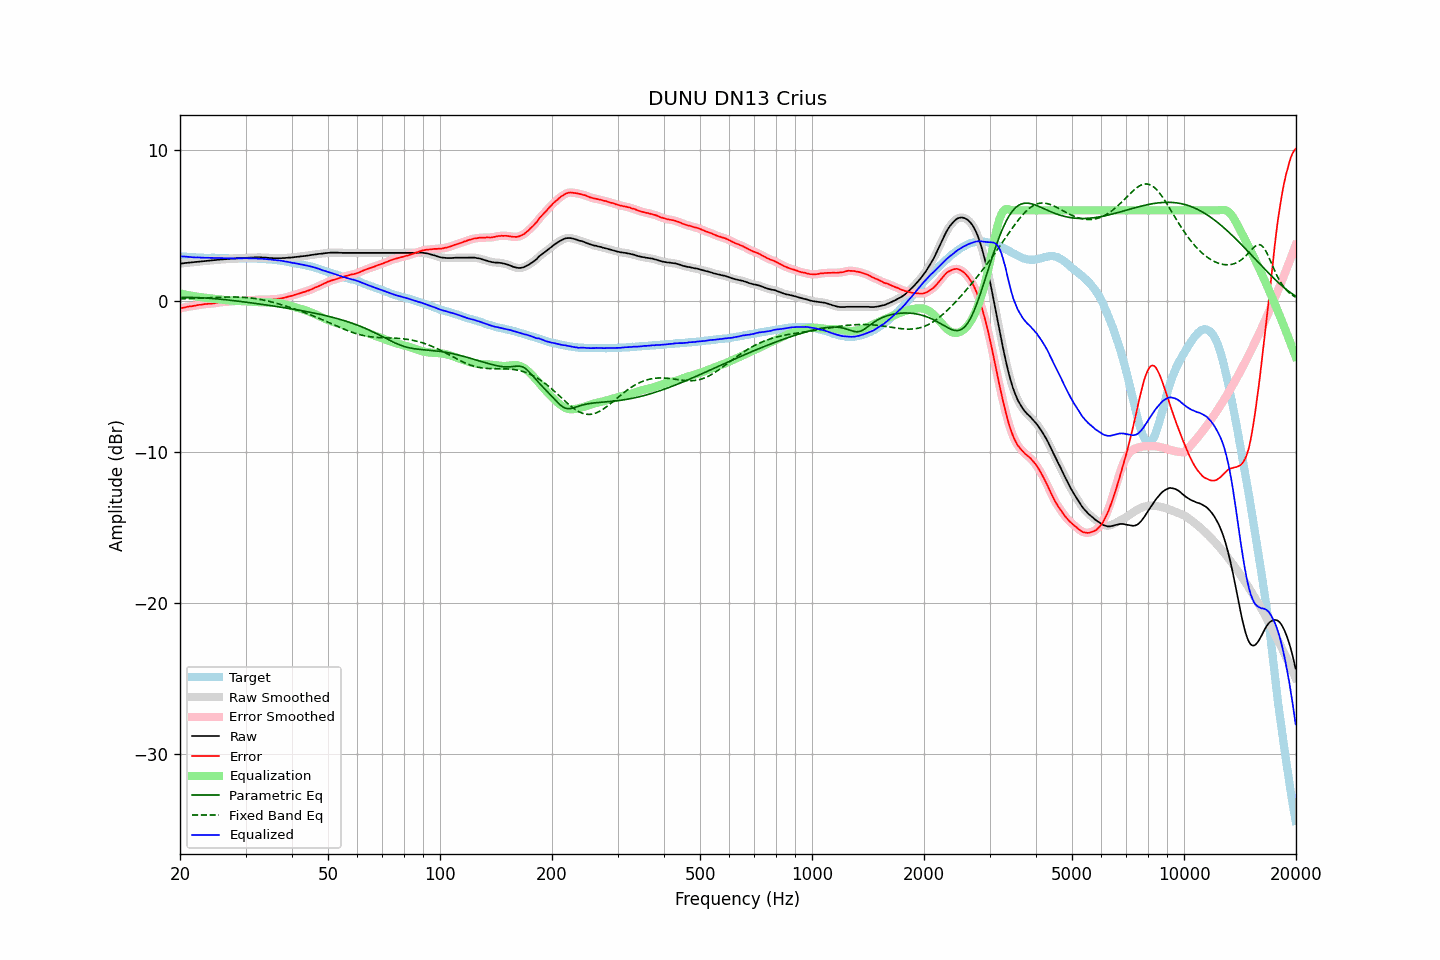

The data file committed next to this chart (first rows):
frequency, raw, error, smoothed, error_smoothed, equalization, parametric_eq, fixed_band_eq, equalized_raw, equalized_smoothed, target
20.00, 2.47, -0.50, 2.47, -0.50, 0.50, 0.23, 0.14, 2.97, 2.97, 2.97
20.20, 2.48, -0.47, 2.48, -0.47, 0.47, 0.24, 0.14, 2.96, 2.96, 2.95
20.40, 2.49, -0.45, 2.50, -0.45, 0.45, 0.24, 0.14, 2.94, 2.95, 2.94
20.61, 2.51, -0.43, 2.51, -0.43, 0.43, 0.24, 0.15, 2.94, 2.94, 2.94
20.81, 2.52, -0.40, 2.52, -0.40, 0.41, 0.24, 0.15, 2.93, 2.93, 2.92
21.02, 2.53, -0.38, 2.53, -0.38, 0.39, 0.24, 0.16, 2.92, 2.92, 2.91
21.23, 2.54, -0.36, 2.54, -0.36, 0.37, 0.23, 0.16, 2.91, 2.91, 2.90
21.44, 2.55, -0.36, 2.55, -0.35, 0.35, 0.23, 0.16, 2.90, 2.90, 2.91
21.66, 2.56, -0.34, 2.56, -0.34, 0.33, 0.23, 0.17, 2.89, 2.89, 2.90
21.87, 2.57, -0.32, 2.57, -0.32, 0.31, 0.23, 0.17, 2.89, 2.89, 2.89
22.09, 2.58, -0.30, 2.59, -0.30, 0.30, 0.22, 0.18, 2.88, 2.88, 2.88
22.31, 2.60, -0.28, 2.60, -0.28, 0.28, 0.22, 0.18, 2.88, 2.88, 2.88
22.54, 2.61, -0.26, 2.61, -0.26, 0.26, 0.22, 0.19, 2.88, 2.88, 2.87
22.76, 2.62, -0.26, 2.62, -0.25, 0.25, 0.21, 0.19, 2.87, 2.87, 2.88
22.99, 2.63, -0.24, 2.63, -0.23, 0.23, 0.21, 0.19, 2.87, 2.87, 2.87
23.22, 2.64, -0.21, 2.64, -0.22, 0.22, 0.20, 0.20, 2.86, 2.86, 2.86
23.45, 2.65, -0.20, 2.65, -0.20, 0.21, 0.19, 0.20, 2.86, 2.86, 2.86
23.69, 2.66, -0.19, 2.66, -0.19, 0.20, 0.19, 0.21, 2.86, 2.86, 2.86
23.92, 2.67, -0.18, 2.67, -0.18, 0.19, 0.18, 0.21, 2.86, 2.86, 2.86
24.16, 2.68, -0.17, 2.68, -0.18, 0.17, 0.17, 0.22, 2.86, 2.86, 2.86
24.40, 2.69, -0.17, 2.69, -0.17, 0.16, 0.16, 0.22, 2.86, 2.86, 2.86
24.65, 2.70, -0.16, 2.70, -0.16, 0.15, 0.16, 0.23, 2.85, 2.85, 2.86
24.89, 2.71, -0.14, 2.71, -0.14, 0.14, 0.15, 0.23, 2.85, 2.85, 2.85
25.14, 2.72, -0.12, 2.72, -0.12, 0.12, 0.14, 0.24, 2.85, 2.85, 2.84
25.39, 2.73, -0.11, 2.73, -0.10, 0.11, 0.13, 0.24, 2.84, 2.84, 2.84
25.65, 2.74, -0.09, 2.74, -0.09, 0.10, 0.12, 0.25, 2.84, 2.84, 2.83
25.91, 2.75, -0.08, 2.75, -0.08, 0.08, 0.11, 0.25, 2.84, 2.84, 2.83
26.16, 2.76, -0.08, 2.76, -0.07, 0.07, 0.10, 0.25, 2.83, 2.83, 2.84
26.43, 2.76, -0.07, 2.77, -0.07, 0.06, 0.09, 0.26, 2.82, 2.83, 2.83
26.69, 2.77, -0.05, 2.77, -0.05, 0.05, 0.07, 0.26, 2.82, 2.82, 2.83
26.96, 2.78, -0.04, 2.78, -0.04, 0.04, 0.06, 0.26, 2.82, 2.82, 2.83
27.23, 2.79, -0.02, 2.79, -0.03, 0.03, 0.05, 0.26, 2.82, 2.82, 2.82
27.50, 2.80, -0.01, 2.80, -0.02, 0.02, 0.04, 0.26, 2.82, 2.82, 2.81
27.77, 2.80, -0.02, 2.81, -0.01, 0.01, 0.03, 0.26, 2.82, 2.82, 2.82
28.05, 2.81, -0.01, 2.81, -0.01, 0.01, 0.01, 0.26, 2.82, 2.82, 2.82
28.33, 2.82, 0.00, 2.82, -0.00, 0.00, 0.00, 0.26, 2.82, 2.82, 2.82
28.62, 2.82, 0.00, 2.83, 0.00, -0.00, -0.01, 0.26, 2.82, 2.82, 2.82
28.90, 2.83, 0.01, 2.83, 0.01, -0.01, -0.03, 0.25, 2.83, 2.82, 2.83
29.19, 2.83, 0.01, 2.84, 0.01, -0.01, -0.04, 0.25, 2.82, 2.83, 2.83
29.48, 2.84, 0.02, 2.84, 0.02, -0.02, -0.05, 0.24, 2.83, 2.83, 2.82
29.78, 2.85, 0.03, 2.85, 0.02, -0.02, -0.07, 0.24, 2.83, 2.83, 2.82
30.08, 2.85, 0.01, 2.86, 0.02, -0.02, -0.08, 0.23, 2.83, 2.83, 2.84
30.38, 2.86, 0.03, 2.86, 0.03, -0.03, -0.09, 0.22, 2.83, 2.83, 2.83
30.68, 2.86, 0.03, 2.86, 0.03, -0.04, -0.11, 0.21, 2.83, 2.83, 2.83
30.99, 2.87, 0.05, 2.87, 0.04, -0.05, -0.12, 0.20, 2.83, 2.83, 2.83
31.30, 2.87, 0.05, 2.88, 0.05, -0.05, -0.14, 0.18, 2.82, 2.82, 2.82
31.61, 2.88, 0.06, 2.88, 0.06, -0.06, -0.15, 0.17, 2.82, 2.82, 2.82
31.93, 2.88, 0.07, 2.88, 0.07, -0.07, -0.17, 0.15, 2.81, 2.81, 2.81
32.24, 2.88, 0.07, 2.88, 0.08, -0.08, -0.18, 0.14, 2.81, 2.81, 2.81
32.57, 2.88, 0.09, 2.88, 0.09, -0.08, -0.20, 0.12, 2.80, 2.80, 2.80
32.89, 2.88, 0.09, 2.88, 0.09, -0.09, -0.21, 0.10, 2.80, 2.80, 2.79
33.22, 2.88, 0.09, 2.88, 0.09, -0.09, -0.23, 0.08, 2.79, 2.79, 2.79
33.55, 2.87, 0.08, 2.88, 0.09, -0.09, -0.24, 0.06, 2.78, 2.79, 2.79
33.89, 2.87, 0.10, 2.87, 0.09, -0.09, -0.26, 0.03, 2.78, 2.78, 2.78
34.23, 2.86, 0.10, 2.86, 0.10, -0.09, -0.27, 0.01, 2.77, 2.77, 2.76
34.57, 2.85, 0.09, 2.85, 0.09, -0.09, -0.29, -0.02, 2.76, 2.76, 2.76
34.92, 2.84, 0.09, 2.85, 0.09, -0.10, -0.30, -0.04, 2.75, 2.75, 2.75
35.27, 2.84, 0.09, 2.84, 0.10, -0.10, -0.32, -0.07, 2.74, 2.74, 2.76
35.62, 2.83, 0.11, 2.84, 0.10, -0.11, -0.34, -0.10, 2.73, 2.73, 2.72
35.97, 2.83, 0.11, 2.83, 0.12, -0.11, -0.35, -0.13, 2.72, 2.72, 2.72
... 635 more rows
